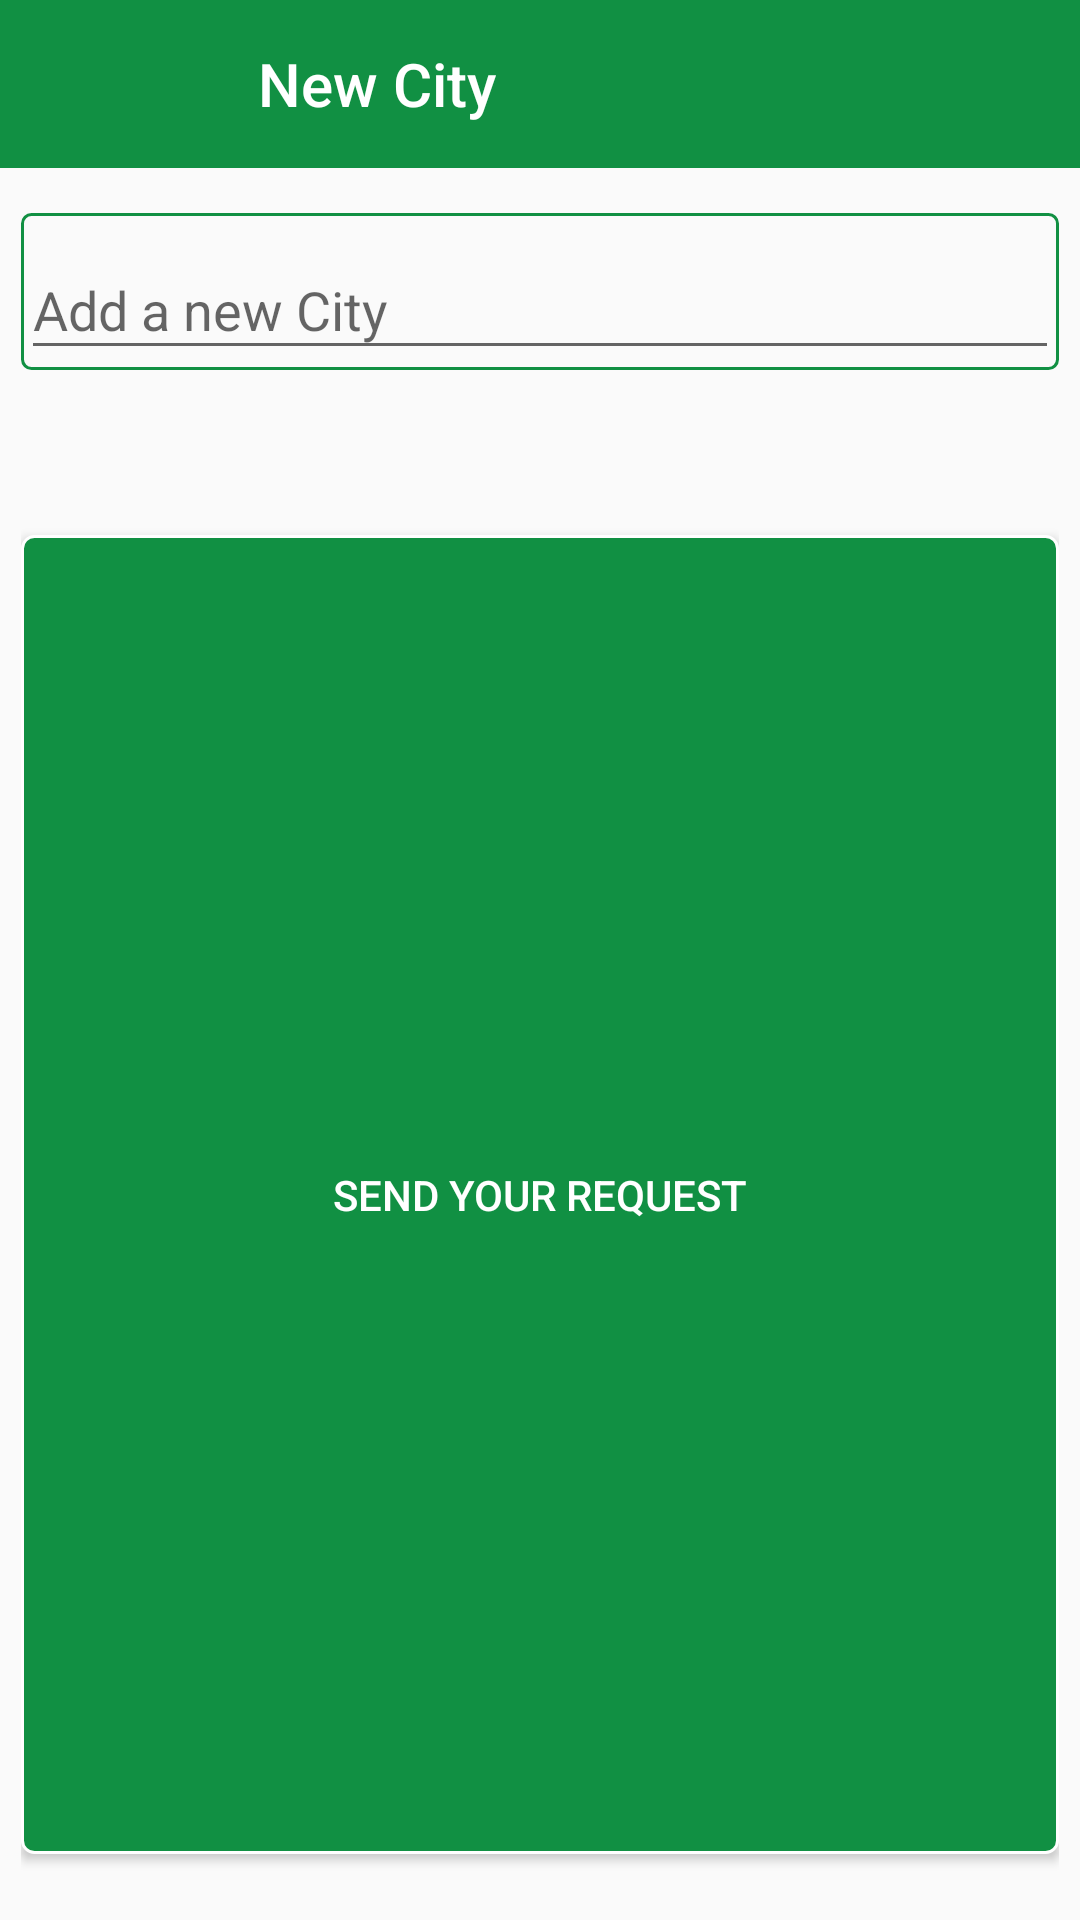

Here is an Android app screen rendered from its layout file. Give the layout XML and the strings, colors and styles it references.
<!-- AndroidManifest.xml: application theme AppTheme -->
<!-- res/layout/fragment_bottom_city_list_dialog.xml -->
<?xml version="1.0" encoding="utf-8"?>
<LinearLayout xmlns:android="http://schemas.android.com/apk/res/android"
    xmlns:app="http://schemas.android.com/apk/res-auto"
    xmlns:tools="http://schemas.android.com/tools"
    android:id="@+id/lyt_parent"
    android:layout_width="match_parent"
    android:layout_height="wrap_content"
    android:background="@android:color/transparent"
    android:clipToPadding="false"
    android:orientation="vertical"
    android:paddingBottom="@dimen/list_item_spacing_half"
    tools:context=".bottomSheet.FragmentBottomCity">

    <com.google.android.material.appbar.AppBarLayout
        android:id="@+id/app_bar_layout"
        android:layout_width="match_parent"
        android:layout_height="?attr/actionBarSize"
        android:background="@color/colorPrimary">

        <LinearLayout
            android:layout_width="match_parent"
            android:layout_height="match_parent"
            android:orientation="horizontal">

            <ImageButton
                android:id="@+id/bt_close_city"
                android:layout_width="?attr/actionBarSize"
                android:layout_height="?attr/actionBarSize"
                android:background="?attr/selectableItemBackgroundBorderless"
                android:tint="@android:color/white"
                android:contentDescription="@string/close_bottom_sheet_fragment"
                app:srcCompat="@drawable/ic_close" />

            <View
                android:layout_width="30dp"
                android:layout_height="0dp" />

            <TextView
                android:id="@+id/name_toolbar"
                android:layout_width="0dp"
                android:layout_height="match_parent"
                android:layout_weight="1"
                android:gravity="center_vertical"
                android:text="@string/new_city_bottom_sheet"
                android:textAppearance="@style/Base.TextAppearance.AppCompat.Title"
                android:textColor="@android:color/white" />

            
            
            
            
            
            

            
            
            
            
            
            

        </LinearLayout>

    </com.google.android.material.appbar.AppBarLayout>

    <androidx.core.widget.NestedScrollView
        android:layout_width="match_parent"
        android:layout_height="match_parent"
        android:fillViewport="true"
        android:padding="@dimen/spacing_x_medium">

        <RelativeLayout
            android:layout_width="match_parent"
            android:layout_height="match_parent">

            <com.google.android.material.textfield.TextInputLayout
                android:id="@+id/text_input_city"
                android:layout_width="match_parent"
                android:layout_height="wrap_content"
                android:layout_marginTop="8dp"
                android:background="@drawable/circle_bg_color">

                <EditText
                    android:id="@+id/edit_for_city_bottom_sheet_city"
                    android:layout_width="match_parent"
                    android:layout_height="wrap_content"
                    android:autofillHints="@string/add_a_new_hospital"
                    android:hint="@string/add_a_new_city"
                    android:inputType="textPersonName" />
            </com.google.android.material.textfield.TextInputLayout>

            <Button
                android:layout_below="@+id/text_input_city"
                android:layout_marginTop="@dimen/spacing_xxx_large"
                android:id="@+id/button_bottom_sheet_city"
                android:layout_width="match_parent"
                android:layout_height="wrap_content"
                android:layout_alignParentBottom="true"
                android:layout_marginBottom="@dimen/spacing_x_medium"
                android:background="@drawable/green_onclick_white"
                android:text="@string/send_your_request"
                android:textColor="@color/colorWhite" />

            <ProgressBar
                android:layout_below="@+id/text_input_city"
                android:layout_marginTop="@dimen/spacing_xxx_large"
                android:id="@+id/progress_bar_bottom_sheet_city"
                android:layout_width="match_parent"
                android:layout_height="wrap_content"
                android:layout_alignParentBottom="true"
                android:layout_marginBottom="@dimen/spacing_x_medium"
                android:visibility="gone" />
        </RelativeLayout>


    </androidx.core.widget.NestedScrollView>
</LinearLayout>
<!-- resources referenced by this layout -->
<resources>
  <color name="colorPrimary">#119043</color>
  <color name="colorWhite">#ffff</color>
  <dimen name="list_item_spacing_half">8dp</dimen>
  <dimen name="spacing_x_medium">7dp</dimen>
  <dimen name="spacing_xxx_large">55dp</dimen>
  <!-- drawable circle_bg_color (drawable) -->
  <?xml version="1.0" encoding="utf-8"?>
  <shape xmlns:android="http://schemas.android.com/apk/res/android"
      android:shape="rectangle">
  
      <stroke
          android:width="1dp"
          android:color="@color/colorPrimary" />
      <corners android:radius="3dp" />
  </shape>
  <!-- drawable green_onclick_white (drawable) -->
  <?xml version="1.0" encoding="utf-8"?>
  <selector xmlns:android="http://schemas.android.com/apk/res/android">
  
      <item android:state_pressed="true">
          <shape>
              <solid android:color="@color/colorPrimaryDark" />
              <stroke android:width="1dp" android:color="@color/cardview_dark_background" />
              <corners android:radius="4dp" />
              <padding android:bottom="10dp" android:left="10dp" android:right="10dp" android:top="10dp" />
          </shape>
      </item>
  
      <item>
          <shape>
              <solid android:color="@color/colorPrimary" />
              <stroke android:width="1dp" android:color="@color/colorWhite" />
              <corners android:radius="4dp" />
              <padding android:bottom="10dp" android:left="10dp" android:right="10dp" android:top="10dp" />
          </shape>
      </item>
  </selector>
  <string name="add_a_new_city">Add a new City</string>
  <string name="add_a_new_hospital">Add a new Hospital</string>
  <string name="close_bottom_sheet_fragment">Image to close the bottomSheet Fragment</string>
  <string name="new_city_bottom_sheet">New City</string>
  <string name="send_your_request">Send Your Request</string>
  <style name="AppTheme" parent="Theme.AppCompat.Light.DarkActionBar">
          
          <item name="colorPrimary">@color/colorPrimary</item>
          <item name="colorPrimaryDark">@color/colorPrimaryDark</item>
          <item name="colorAccent">@color/colorAccent</item>
      </style>
  <color name="colorPrimaryDark">#0A5327</color>
  <color name="colorAccent">#08AF35</color>
</resources>
